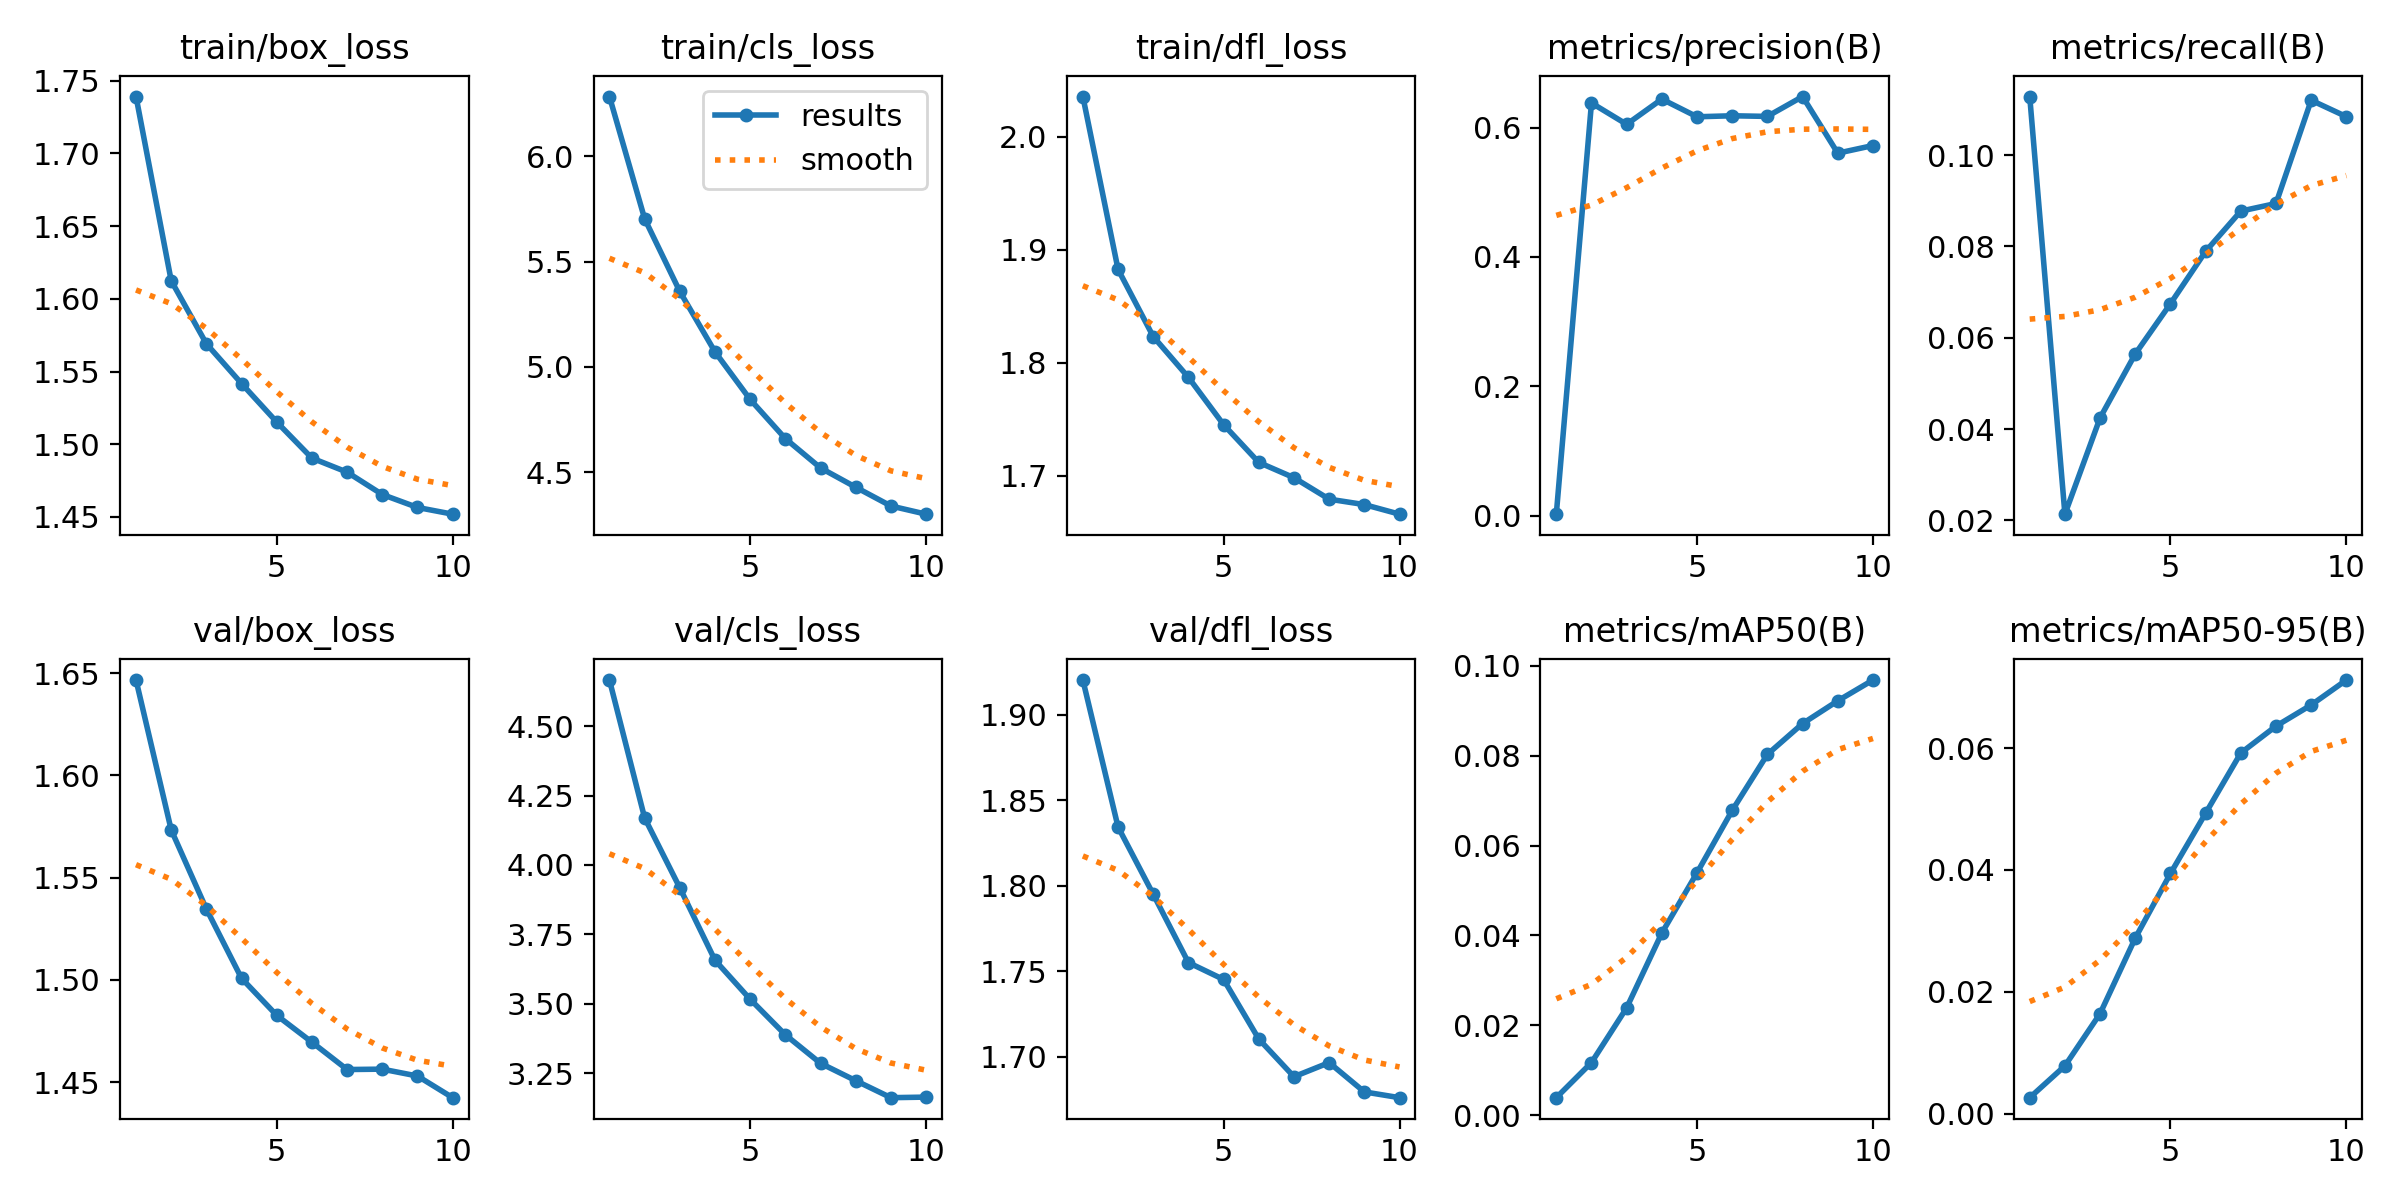

The table this chart was drawn from, first rows:
epoch, time, train/box_loss, train/cls_loss, train/dfl_loss, metrics/precision(B), metrics/recall(B), metrics/mAP50(B), metrics/mAP50-95(B), val/box_loss, val/cls_loss, val/dfl_loss, lr/pg0, lr/pg1, lr/pg2
1, 330.4, 1.739, 6.283, 2.035, 0.00234, 0.1128, 0.00393, 0.00262, 1.647, 4.666, 1.92, 1.23282e-05, 1.23282e-05, 1.23282e-05
2, 653.1, 1.612, 5.703, 1.883, 0.638, 0.02137, 0.01174, 0.00784, 1.573, 4.169, 1.834, 2.22201e-05, 2.22201e-05, 2.22201e-05
3, 976, 1.569, 5.358, 1.823, 0.6051, 0.04247, 0.02392, 0.01642, 1.535, 3.918, 1.795, 2.96699e-05, 2.96699e-05, 2.96699e-05
4, 1297, 1.542, 5.072, 1.787, 0.644, 0.05647, 0.04055, 0.02882, 1.501, 3.657, 1.755, 2.6011e-05, 2.6011e-05, 2.6011e-05
5, 1616, 1.515, 4.846, 1.745, 0.6167, 0.06747, 0.05395, 0.03942, 1.483, 3.516, 1.745, 2.2348e-05, 2.2348e-05, 2.2348e-05
6, 1934, 1.49, 4.66, 1.712, 0.6183, 0.07893, 0.06782, 0.04931, 1.47, 3.388, 1.71, 1.8685e-05, 1.8685e-05, 1.8685e-05
7, 2251, 1.481, 4.521, 1.698, 0.6173, 0.08775, 0.08028, 0.0592, 1.456, 3.285, 1.688, 1.5022e-05, 1.5022e-05, 1.5022e-05
8, 2569, 1.465, 4.429, 1.679, 0.648, 0.08942, 0.08713, 0.06361, 1.456, 3.223, 1.696, 1.1359e-05, 1.1359e-05, 1.1359e-05
9, 2886, 1.457, 4.34, 1.675, 0.5605, 0.112, 0.09219, 0.06708, 1.453, 3.162, 1.679, 7.696e-06, 7.696e-06, 7.696e-06
10, 3201, 1.452, 4.302, 1.666, 0.5723, 0.1084, 0.09681, 0.07117, 1.442, 3.164, 1.676, 4.033e-06, 4.033e-06, 4.033e-06
